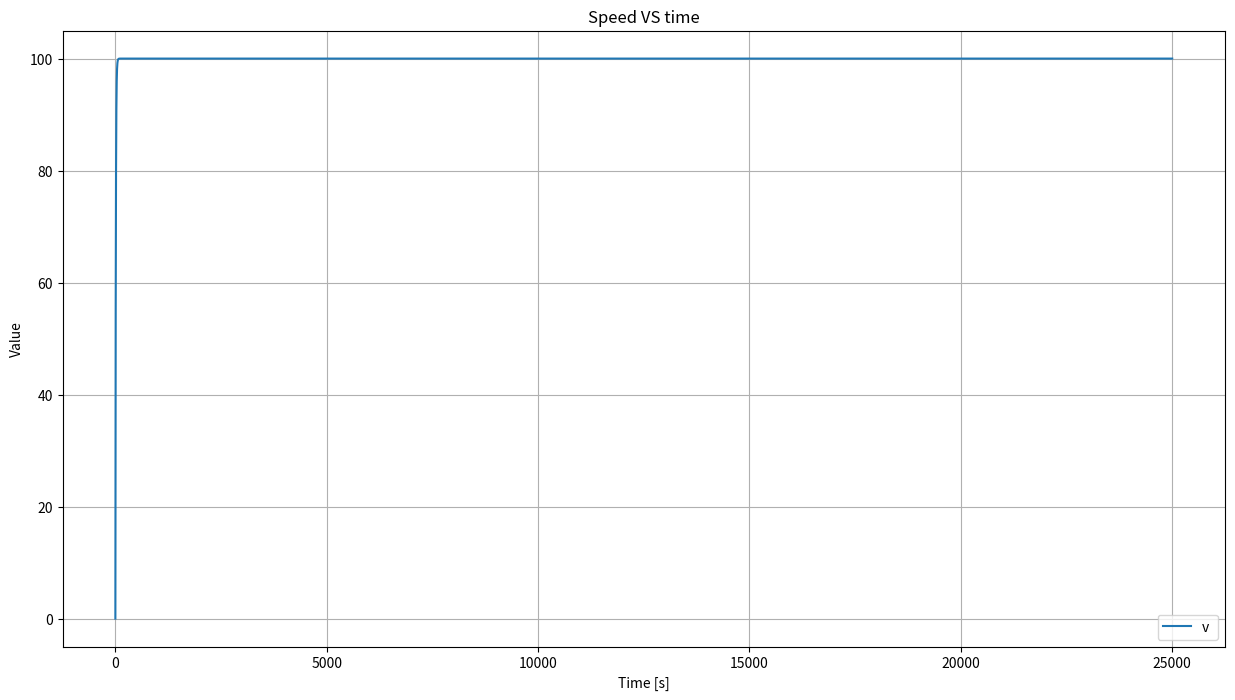
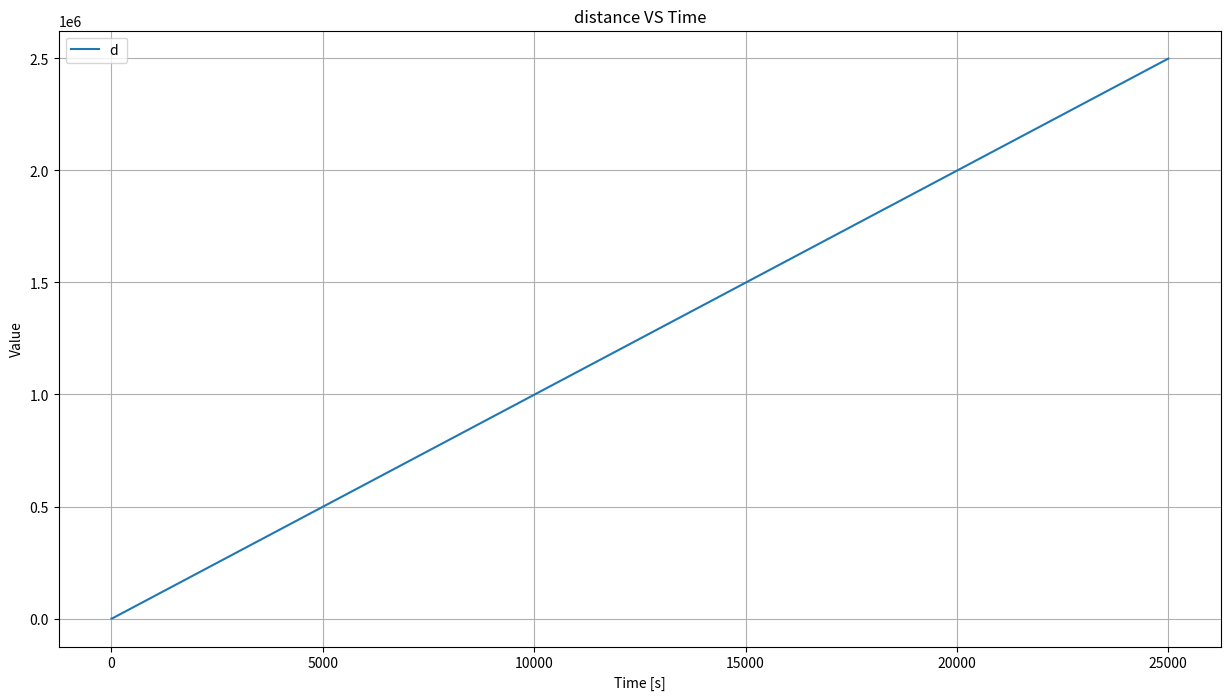

Python code for these plots, in order:
import numpy as np
import matplotlib.pyplot as plt
import time as pytime


#### Solver settings
dt = 0.5
stop_time = 25000
start_time = 0 #start time
step = 0
total_steps = int((stop_time-start_time)/dt)
####
####physical constants
force = 20
mass = 2
b_friction  = 0.2
####
####initial values
v0 = 0
d0 = 0
####
#### setting up variables
time = np.linspace(start_time,stop_time,total_steps+1)
states = np.zeros((total_steps+1,2))
states[0] = [v0,d0]#v,x



def f(t,y):
    v,x = y
    total_force = force - v*b_friction
    dvdt = total_force/mass
    dxdt = v
    return np.array([dvdt,dxdt])

# def EularMethod(f,y,h,t):
#      return y + h*f(t,y)

def RK4Solver(f,y,h,t):
    k1 = f(t,y)
    k2 = f(t+h/2,y+k1*h/2)
    k3 = f(t+h/2,y+k2*h/2)
    k4 = f(t+h,y+k3*h)
    kmean = (k1+2*k2+2*k3+k4)/6
    return  y + kmean*h
start_timer = pytime.time()

while(step+1 <= total_steps):
    states[step+1] = RK4Solver(f,states[step],dt,time[step])
    step+=1


v = states[:,0]
x = states[:,1]

print("here")
print("--- %s seconds ---" % (pytime.time() - start_timer))


plt.figure(figsize=(15,8))

# plt.plot(time, a, label="Acceleration a(t)")
plt.plot(time, v, label="v ")
plt.xlabel("Time [s]")
plt.ylabel("Value")
plt.title("Speed VS time")
plt.legend()
plt.grid(True)

plt.figure(figsize=(15,8))
plt.plot(time, x, label="d ")

plt.xlabel("Time [s]")
plt.ylabel("Value")
plt.title("distance VS Time")
plt.legend()
plt.grid(True)
plt.show()



